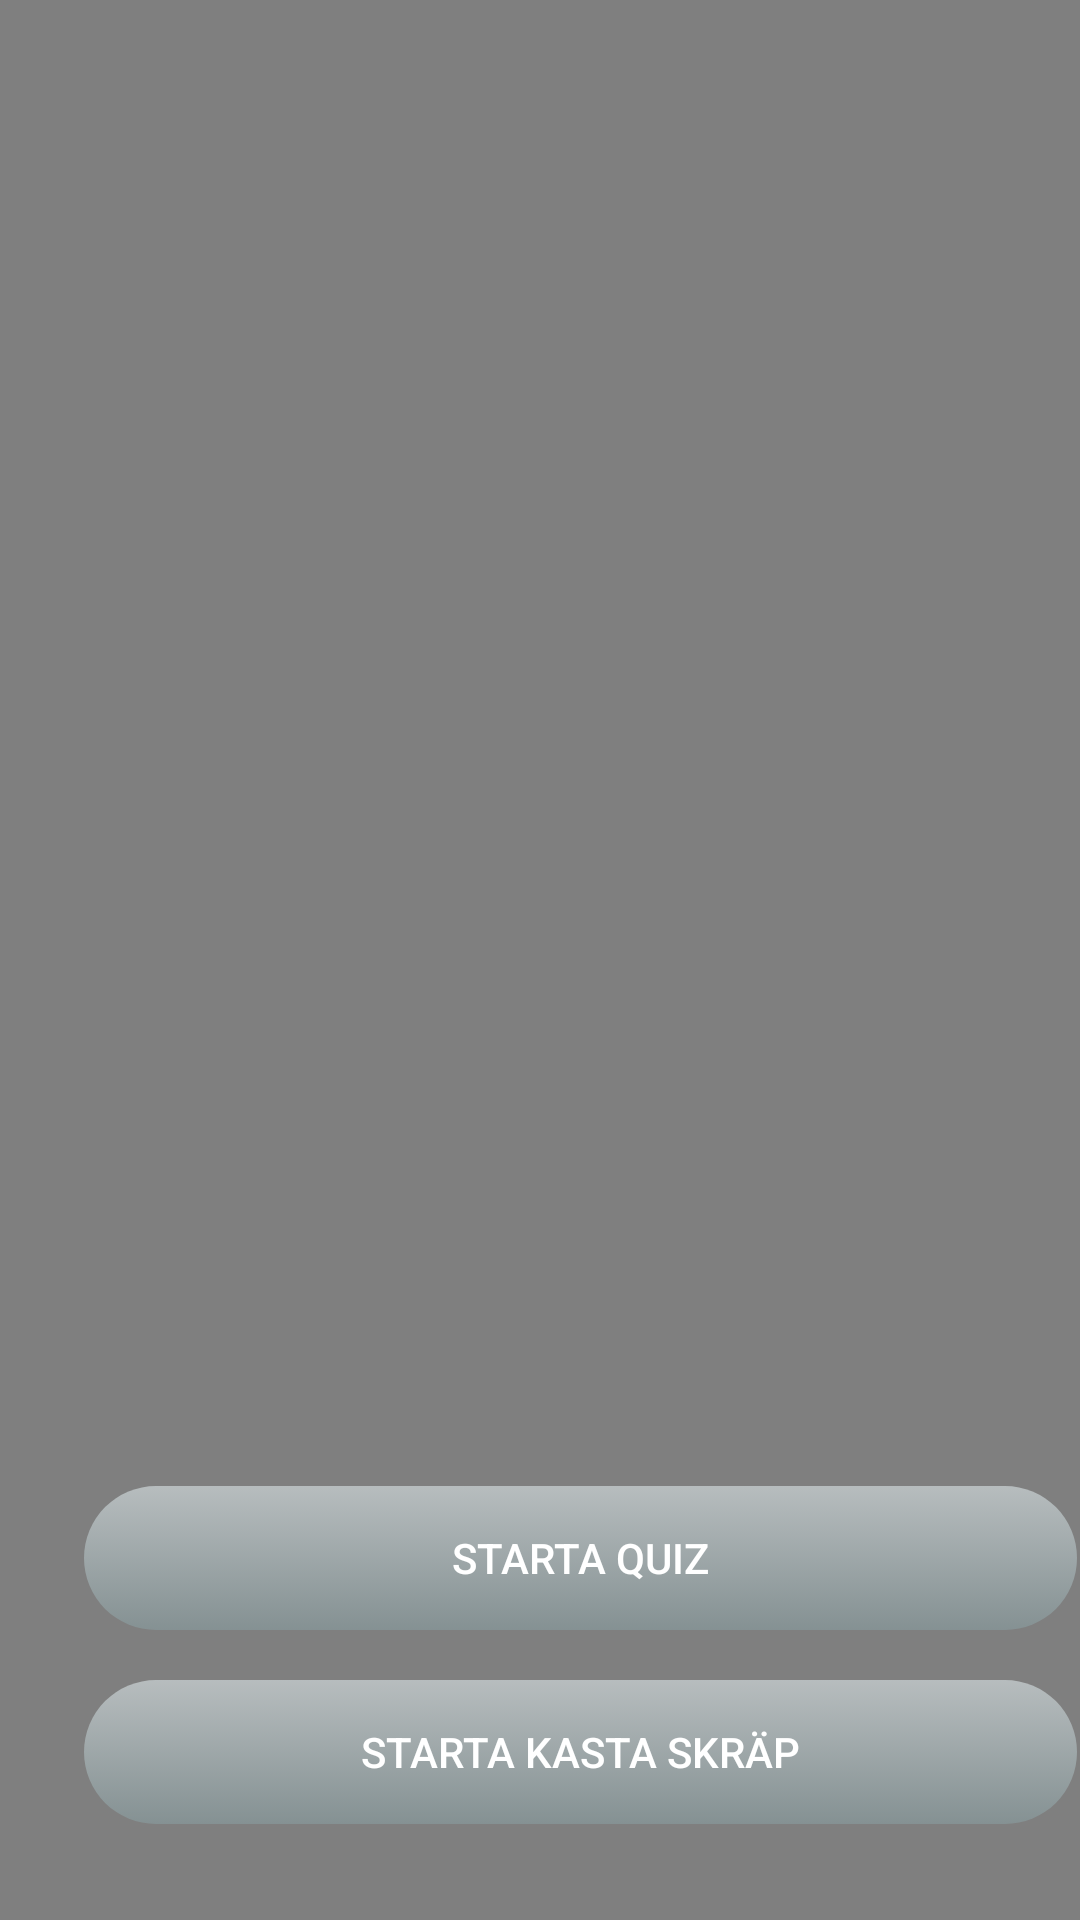

Android layout source for this screen:
<!-- AndroidManifest.xml: application theme AppTheme -->
<!-- res/layout/activity_video_bg.xml -->
<?xml version="1.0" encoding="utf-8"?>
<android.support.constraint.ConstraintLayout xmlns:android="http://schemas.android.com/apk/res/android"
    xmlns:app="http://schemas.android.com/apk/res-auto"
    xmlns:tools="http://schemas.android.com/tools"
    android:layout_width="match_parent"
    android:layout_height="match_parent"
    tools:context=".VideoBgActivity"
    android:background="@android:color/black">

    <VideoView
        android:id="@+id/BGVideo"
        android:layout_width="wrap_content"
        android:layout_height="wrap_content"
        app:layout_constraintBottom_toBottomOf="parent"
        app:layout_constraintEnd_toEndOf="parent"
        app:layout_constraintHorizontal_bias="0.0"
        app:layout_constraintStart_toStartOf="parent"
        app:layout_constraintTop_toTopOf="parent" />

    <android.support.constraint.Guideline
        android:id="@+id/guideline"
        android:layout_width="wrap_content"
        android:layout_height="wrap_content"
        android:orientation="vertical"
        app:layout_constraintGuide_begin="367dp" />

    <android.support.constraint.Guideline
        android:id="@+id/guideline2"
        android:layout_width="wrap_content"
        android:layout_height="wrap_content"
        android:orientation="vertical"
        android:fitsSystemWindows="true"
        app:layout_constraintGuide_begin="20dp" />

    <Button
        android:id="@+id/start_button"
        android:layout_width="0dp"
        android:layout_height="wrap_content"
        android:layout_marginBottom="32dp"
        android:layout_marginEnd="8dp"
        android:layout_marginStart="8dp"
        android:background="@drawable/button"
        android:text="@string/starta_trash_trow"
        android:textColor="@android:color/white"
        app:layout_constraintBottom_toBottomOf="parent"
        app:layout_constraintEnd_toStartOf="@+id/guideline"
        app:layout_constraintHorizontal_bias="0.0"
        app:layout_constraintStart_toStartOf="@+id/guideline2" />


    <Button
        android:id="@+id/start_button2"
        android:layout_width="0dp"
        android:layout_height="wrap_content"
        android:layout_marginBottom="8dp"
        android:layout_marginEnd="8dp"
        android:layout_marginStart="8dp"
        android:layout_marginTop="8dp"
        android:background="@drawable/button"
        android:text="@string/start_test"
        android:textColor="@android:color/white"
        app:layout_constraintBottom_toTopOf="@+id/start_button"
        app:layout_constraintEnd_toStartOf="@+id/guideline"
        app:layout_constraintHorizontal_bias="0.0"
        app:layout_constraintStart_toStartOf="@+id/guideline2"
        app:layout_constraintTop_toTopOf="@+id/guideline4"
        app:layout_constraintVertical_bias="0.982" />

    <android.support.constraint.Guideline
        android:id="@+id/guideline3"
        android:layout_width="wrap_content"
        android:layout_height="wrap_content"
        android:orientation="horizontal"
        app:layout_constraintGuide_begin="522dp" />

    <android.support.constraint.Guideline
        android:id="@+id/guideline4"
        android:layout_width="wrap_content"
        android:layout_height="wrap_content"
        android:orientation="horizontal"
        app:layout_constraintGuide_begin="16dp" />


</android.support.constraint.ConstraintLayout>
<!-- resources referenced by this layout -->
<resources>
  <!-- drawable button (drawable) -->
  <?xml version="1.0" encoding="utf-8"?>
  <selector xmlns:android="http://schemas.android.com/apk/res/android">
      <item android:state_pressed="true">
          <shape>
              <corners android:radius="50dp"/>
              <solid android:color="@color/colorButtonNormalDark"/>
  
          </shape>
      </item>
      <item>
          <shape>
              <corners android:radius="50dp"/>
              <gradient
                  android:angle="90"
                  android:endColor="@color/colorButtonNormal"
                  android:startColor="@color/colorButtonNormalDark" />
          </shape>
      </item>
  </selector>
  <string name="start_test">Starta Quiz</string>
  <string name="starta_trash_trow">Starta kasta skräp</string>
  <style name="AppTheme" parent="Theme.AppCompat.Light.NoActionBar">
          
          <item name="colorPrimary">@color/bg_1</item>
          <item name="colorPrimaryDark">@color/bg_2</item>
          <item name="colorAccent">@color/bg_2</item>
          <item name="android:statusBarColor">@color/bg_1</item>
          <item name="android:windowTranslucentStatus">true</item>
          <item name="android:windowTranslucentNavigation">true</item>
      </style>
  <color name="colorButtonNormalDark">#718ca8ac</color>
  <color name="colorButtonNormal">#7ef0fcff</color>
  <color name="bg_1">#97dde2</color>
  <color name="bg_2">#fdbbbb</color>
</resources>
